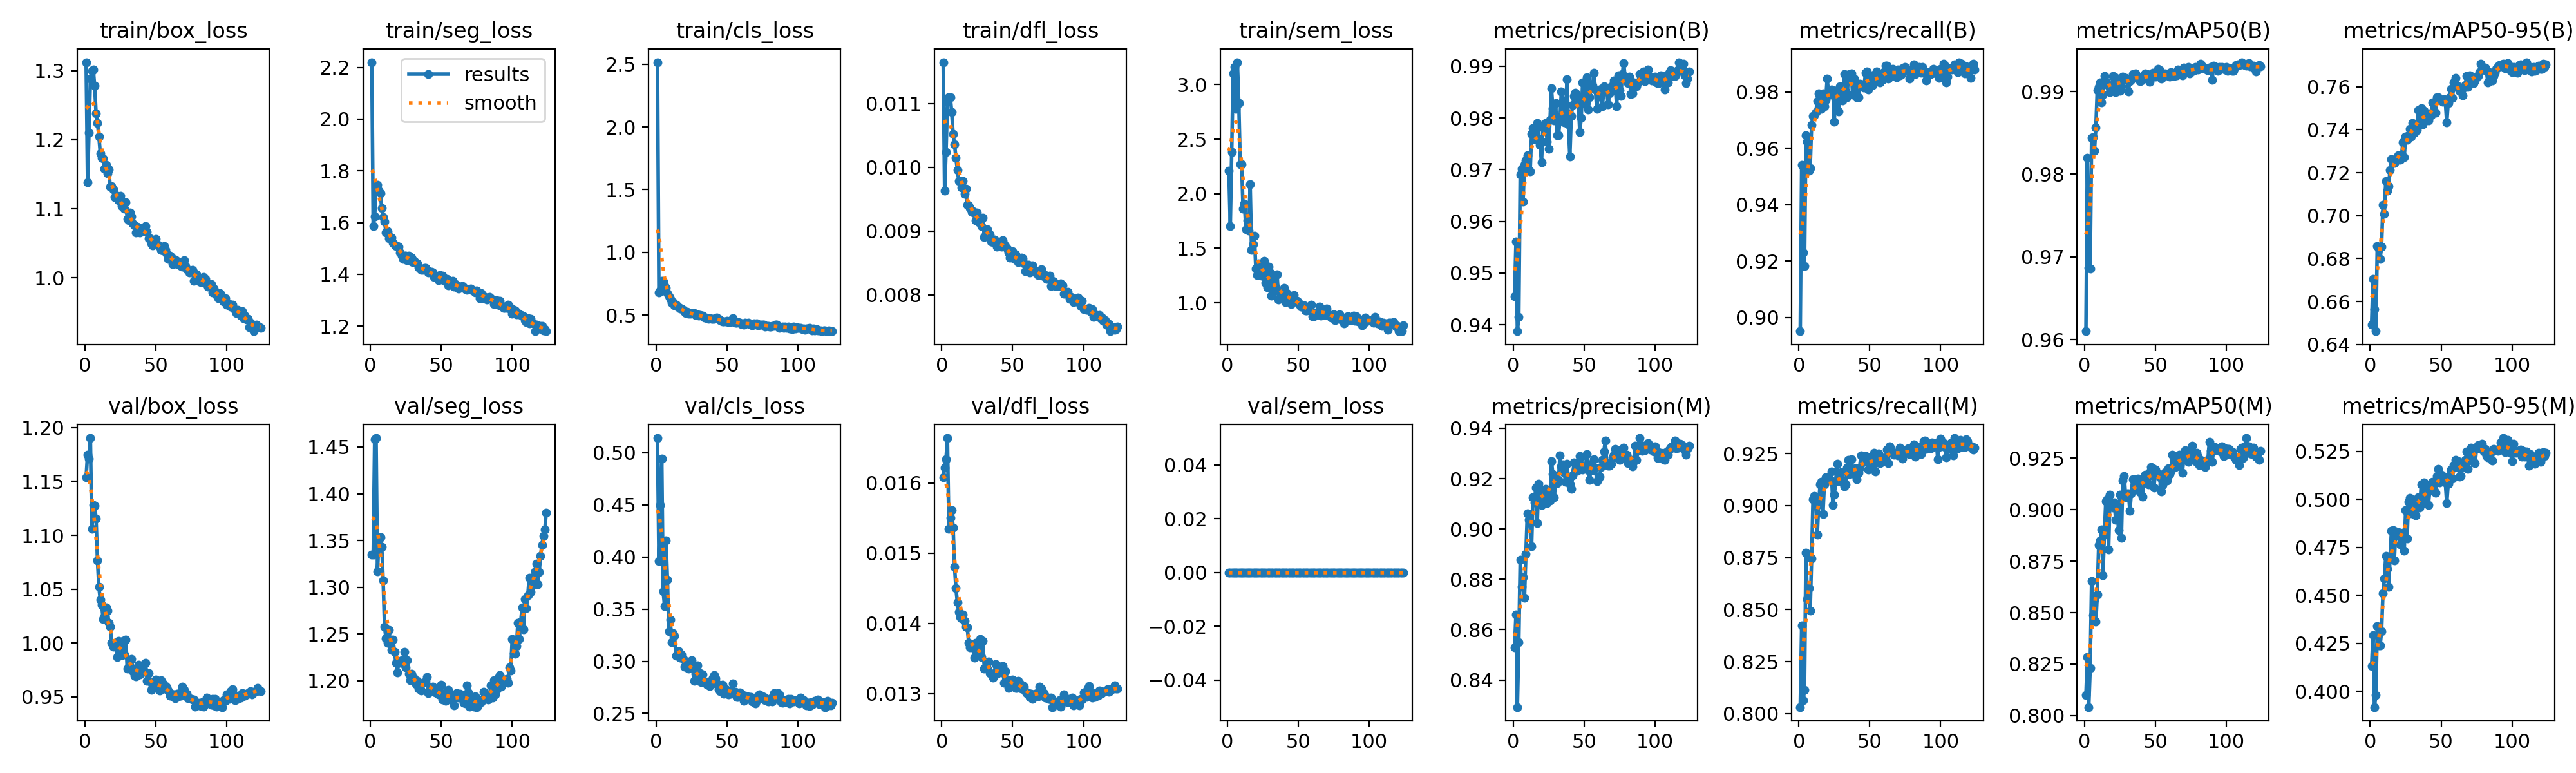

The file beside this chart, header and first rows:
epoch, time, train/box_loss, train/seg_loss, train/cls_loss, train/dfl_loss, train/sem_loss, metrics/precision(B), metrics/recall(B), metrics/mAP50(B), metrics/mAP50-95(B), metrics/precision(M), metrics/recall(M), metrics/mAP50(M), metrics/mAP50-95(M), val/box_loss, val/seg_loss, val/cls_loss, val/dfl_loss, val/sem_loss, lr/pg0, lr/pg1, lr/pg2, lr/pg3
1, 315.2, 1.312, 2.22, 2.516, 0.01165, 2.21, 0.9455, 0.8951, 0.961, 0.6493, 0.853, 0.8032, 0.8098, 0.4132, 1.154, 1.335, 0.514, 0.01608, 0, 0.00999, 0.00333, 0.00999, 0.00333
2, 565.7, 1.139, 1.586, 0.6801, 0.00963, 1.706, 0.9561, 0.954, 0.982, 0.6705, 0.8661, 0.8423, 0.8283, 0.4293, 1.175, 1.335, 0.3963, 0.01622, 0, 0.01992, 0.006641, 0.01992, 0.006641
3, 812.4, 1.21, 1.624, 0.6972, 0.01024, 2.383, 0.9387, 0.9231, 0.9687, 0.6565, 0.8292, 0.8064, 0.8041, 0.3918, 1.171, 1.458, 0.45, 0.01634, 0, 0.02979, 0.009931, 0.02979, 0.009931
4, 1057, 1.288, 1.739, 0.7723, 0.01103, 3.103, 0.9416, 0.9183, 0.9686, 0.6462, 0.855, 0.8113, 0.823, 0.3981, 1.19, 1.46, 0.4941, 0.01664, 0, 0.0297, 0.009901, 0.0297, 0.009901
5, 1298, 1.299, 1.746, 0.7692, 0.0111, 3.161, 0.9691, 0.9646, 0.9844, 0.6857, 0.8877, 0.8773, 0.8654, 0.4339, 1.106, 1.317, 0.367, 0.01535, 0, 0.0296, 0.009868, 0.0296, 0.009868
6, 1542, 1.302, 1.722, 0.7299, 0.0111, 2.776, 0.9702, 0.9623, 0.9845, 0.6846, 0.8769, 0.8551, 0.8488, 0.4238, 1.128, 1.35, 0.3528, 0.0155, 0, 0.0295, 0.009835, 0.0295, 0.009835
7, 1785, 1.278, 1.714, 0.7156, 0.01087, 3.206, 0.9638, 0.9522, 0.9828, 0.6798, 0.8808, 0.8603, 0.8564, 0.4241, 1.128, 1.353, 0.4159, 0.01561, 0, 0.02941, 0.009802, 0.02941, 0.009802
8, 2027, 1.238, 1.656, 0.6783, 0.01052, 2.832, 0.971, 0.953, 0.9857, 0.6856, 0.8727, 0.8494, 0.8455, 0.4311, 1.115, 1.343, 0.3785, 0.01537, 0, 0.02931, 0.009769, 0.02931, 0.009769
9, 2269, 1.224, 1.62, 0.6494, 0.01036, 2.27, 0.9718, 0.9683, 0.9902, 0.7051, 0.89, 0.8746, 0.8588, 0.4511, 1.077, 1.308, 0.3287, 0.01481, 0, 0.02921, 0.009736, 0.02921, 0.009736
10, 2515, 1.204, 1.603, 0.6287, 0.01015, 2.271, 0.9728, 0.9714, 0.9905, 0.7008, 0.9061, 0.903, 0.883, 0.4587, 1.052, 1.257, 0.34, 0.0145, 0, 0.02911, 0.009703, 0.02911, 0.009703
11, 2760, 1.18, 1.562, 0.5996, 0.00996, 1.863, 0.97, 0.9716, 0.9911, 0.7162, 0.9036, 0.9045, 0.8852, 0.4706, 1.04, 1.246, 0.318, 0.0143, 0, 0.02901, 0.00967, 0.02901, 0.00967
12, 3004, 1.173, 1.566, 0.602, 0.00979, 1.911, 0.9697, 0.9728, 0.9887, 0.7117, 0.9028, 0.9043, 0.8905, 0.4639, 1.036, 1.241, 0.3269, 0.01416, 0, 0.02891, 0.009637, 0.02891, 0.009637
13, 3246, 1.172, 1.54, 0.5795, 0.00979, 1.672, 0.9769, 0.9768, 0.9896, 0.7137, 0.893, 0.8861, 0.8683, 0.4546, 1.022, 1.254, 0.3246, 0.01409, 0, 0.02881, 0.009604, 0.02881, 0.009604
14, 3487, 1.158, 1.544, 0.5816, 0.00969, 1.755, 0.9781, 0.9794, 0.9918, 0.7213, 0.9126, 0.9005, 0.888, 0.4696, 1.025, 1.243, 0.3051, 0.01407, 0, 0.02871, 0.009571, 0.02871, 0.009571
15, 3731, 1.163, 1.541, 0.5658, 0.00979, 1.661, 0.9759, 0.9764, 0.9912, 0.7264, 0.9105, 0.9102, 0.9042, 0.4838, 1.033, 1.233, 0.3077, 0.01413, 0, 0.02861, 0.009538, 0.02861, 0.009538
16, 3976, 1.151, 1.521, 0.5633, 0.00958, 2.085, 0.9781, 0.974, 0.9909, 0.7261, 0.9165, 0.9114, 0.9051, 0.4841, 1.03, 1.244, 0.3098, 0.01404, 0, 0.02851, 0.009505, 0.02851, 0.009505
17, 4220, 1.157, 1.514, 0.5544, 0.00966, 1.484, 0.979, 0.9795, 0.9907, 0.7244, 0.9024, 0.8959, 0.8805, 0.4682, 1.019, 1.231, 0.3034, 0.01395, 0, 0.02842, 0.009472, 0.02842, 0.009472
18, 4462, 1.132, 1.51, 0.551, 0.00941, 1.54, 0.976, 0.9748, 0.9899, 0.7255, 0.918, 0.9101, 0.9072, 0.4832, 1.015, 1.219, 0.3066, 0.01394, 0, 0.02832, 0.009439, 0.02832, 0.009439
19, 4705, 1.133, 1.508, 0.5409, 0.0094, 1.615, 0.9748, 0.9771, 0.9903, 0.7269, 0.9156, 0.9135, 0.9036, 0.4809, 1, 1.208, 0.302, 0.01372, 0, 0.02822, 0.009406, 0.02822, 0.009406
20, 4947, 1.128, 1.508, 0.528, 0.00936, 1.315, 0.9714, 0.9847, 0.9919, 0.7283, 0.9096, 0.9132, 0.9009, 0.4829, 0.9968, 1.22, 0.2946, 0.01366, 0, 0.02812, 0.009373, 0.02812, 0.009373
21, 5190, 1.116, 1.483, 0.5148, 0.0093, 1.255, 0.9784, 0.9792, 0.9918, 0.7261, 0.9154, 0.9132, 0.9034, 0.4765, 0.9991, 1.219, 0.2965, 0.01366, 0, 0.02802, 0.00934, 0.02802, 0.00934
22, 5432, 1.12, 1.473, 0.5258, 0.00931, 1.363, 0.9779, 0.9789, 0.9899, 0.7268, 0.912, 0.9123, 0.8951, 0.4796, 0.9992, 1.222, 0.2999, 0.01368, 0, 0.02792, 0.009307, 0.02792, 0.009307
23, 5673, 1.115, 1.459, 0.5117, 0.00928, 1.35, 0.979, 0.9808, 0.9912, 0.734, 0.916, 0.9162, 0.9023, 0.4827, 0.9867, 1.219, 0.2927, 0.01351, 0, 0.02782, 0.009274, 0.02782, 0.009274
24, 5918, 1.112, 1.473, 0.5092, 0.00917, 1.248, 0.9754, 0.9801, 0.9915, 0.7271, 0.9102, 0.9003, 0.8899, 0.4734, 1.002, 1.231, 0.2958, 0.01372, 0, 0.02772, 0.009241, 0.02772, 0.009241
25, 6160, 1.119, 1.472, 0.5163, 0.00929, 1.336, 0.974, 0.9695, 0.99, 0.7369, 0.9137, 0.9051, 0.9073, 0.4945, 0.9965, 1.214, 0.3012, 0.01367, 0, 0.02762, 0.009208, 0.02762, 0.009208
26, 6404, 1.104, 1.454, 0.5158, 0.00914, 1.383, 0.9796, 0.98, 0.9907, 0.7353, 0.9113, 0.9114, 0.8863, 0.4795, 0.989, 1.222, 0.2951, 0.01354, 0, 0.02753, 0.009175, 0.02753, 0.009175
27, 6646, 1.107, 1.471, 0.5172, 0.00919, 1.182, 0.9857, 0.9807, 0.9918, 0.7375, 0.927, 0.9202, 0.9142, 0.4989, 1.002, 1.208, 0.2809, 0.01378, 0, 0.02743, 0.009142, 0.02743, 0.009142
28, 6891, 1.1, 1.453, 0.5011, 0.00908, 1.145, 0.9819, 0.9731, 0.9916, 0.7405, 0.9218, 0.9135, 0.9165, 0.5008, 0.9894, 1.201, 0.2881, 0.01352, 0, 0.02733, 0.009109, 0.02733, 0.009109
29, 7135, 1.109, 1.465, 0.5071, 0.00921, 1.333, 0.9795, 0.9819, 0.9916, 0.7369, 0.9126, 0.9125, 0.906, 0.4929, 1.003, 1.208, 0.296, 0.01375, 0, 0.02723, 0.009076, 0.02723, 0.009076
30, 7376, 1.085, 1.447, 0.498, 0.00891, 1.276, 0.9828, 0.9816, 0.9914, 0.743, 0.9188, 0.9159, 0.9078, 0.4968, 0.976, 1.203, 0.2814, 0.01336, 0, 0.02713, 0.009043, 0.02713, 0.009043
31, 7617, 1.083, 1.451, 0.501, 0.00896, 1.063, 0.9767, 0.9771, 0.99, 0.7387, 0.9183, 0.9112, 0.9081, 0.4925, 0.9782, 1.203, 0.2886, 0.01337, 0, 0.02703, 0.00901, 0.02703, 0.00901
32, 7860, 1.094, 1.446, 0.4952, 0.00903, 1.236, 0.9766, 0.9863, 0.9912, 0.7425, 0.9194, 0.9093, 0.8994, 0.4917, 0.9781, 1.196, 0.2797, 0.01336, 0, 0.02693, 0.008977, 0.02693, 0.008977
33, 8101, 1.088, 1.443, 0.4945, 0.00896, 1.113, 0.9796, 0.9802, 0.9914, 0.7399, 0.9292, 0.9102, 0.9079, 0.4983, 0.9852, 1.2, 0.2871, 0.01346, 0, 0.02683, 0.008944, 0.02683, 0.008944
34, 8342, 1.078, 1.426, 0.482, 0.00895, 1.139, 0.9851, 0.978, 0.9921, 0.7491, 0.9249, 0.9181, 0.9148, 0.5011, 0.9738, 1.191, 0.2799, 0.01329, 0, 0.02673, 0.008911, 0.02673, 0.008911
35, 8586, 1.076, 1.422, 0.4822, 0.00884, 1.259, 0.9832, 0.9861, 0.9919, 0.7425, 0.9256, 0.9218, 0.9102, 0.4956, 0.9693, 1.192, 0.2799, 0.01328, 0, 0.02663, 0.008878, 0.02663, 0.008878
36, 8827, 1.066, 1.417, 0.4761, 0.00883, 1.031, 0.9792, 0.9863, 0.9922, 0.7499, 0.9223, 0.9152, 0.9147, 0.5079, 0.969, 1.19, 0.2777, 0.01323, 0, 0.02653, 0.008845, 0.02653, 0.008845
37, 9070, 1.074, 1.418, 0.4701, 0.00887, 1.107, 0.9813, 0.9865, 0.9917, 0.7425, 0.9188, 0.9223, 0.9104, 0.498, 0.974, 1.198, 0.2804, 0.01329, 0, 0.02644, 0.008812, 0.02644, 0.008812
38, 9312, 1.073, 1.424, 0.4758, 0.00883, 1.057, 0.9875, 0.9789, 0.9915, 0.7487, 0.9259, 0.9171, 0.9153, 0.5089, 0.9797, 1.198, 0.2762, 0.01342, 0, 0.02634, 0.008779, 0.02634, 0.008779
39, 9553, 1.066, 1.424, 0.4681, 0.00876, 1.117, 0.9787, 0.9848, 0.9912, 0.7457, 0.9195, 0.9151, 0.9085, 0.501, 0.971, 1.199, 0.2778, 0.01328, 0, 0.02624, 0.008746, 0.02624, 0.008746
40, 9794, 1.072, 1.417, 0.4704, 0.00884, 1.136, 0.9726, 0.9822, 0.9913, 0.7466, 0.9176, 0.9179, 0.9133, 0.505, 0.9791, 1.204, 0.2845, 0.01339, 0, 0.02614, 0.008713, 0.02614, 0.008713
41, 10036, 1.068, 1.406, 0.4717, 0.0088, 1.009, 0.9804, 0.9781, 0.9918, 0.7443, 0.9159, 0.9125, 0.9063, 0.4972, 0.9733, 1.187, 0.2866, 0.01333, 0, 0.02604, 0.00868, 0.02604, 0.00868
42, 10276, 1.069, 1.411, 0.476, 0.00876, 1.089, 0.9825, 0.9781, 0.9916, 0.7477, 0.9214, 0.9157, 0.9158, 0.5044, 0.9731, 1.191, 0.2838, 0.0133, 0, 0.02594, 0.008647, 0.02594, 0.008647
43, 10518, 1.075, 1.409, 0.4802, 0.00886, 1.03, 0.9842, 0.9829, 0.9922, 0.7466, 0.9263, 0.9183, 0.9171, 0.5065, 0.9818, 1.193, 0.2788, 0.01339, 0, 0.02584, 0.008614, 0.02584, 0.008614
44, 10759, 1.066, 1.408, 0.4684, 0.0088, 1.068, 0.9849, 0.9826, 0.9921, 0.7527, 0.9231, 0.9241, 0.9156, 0.5092, 0.9647, 1.194, 0.2733, 0.01316, 0, 0.02574, 0.008581, 0.02574, 0.008581
45, 11003, 1.057, 1.391, 0.4591, 0.00877, 0.9899, 0.9843, 0.9826, 0.992, 0.7487, 0.9231, 0.9206, 0.9122, 0.5045, 0.9723, 1.192, 0.2715, 0.01332, 0, 0.02564, 0.008548, 0.02564, 0.008548
46, 11244, 1.057, 1.39, 0.4543, 0.00873, 1.022, 0.9829, 0.9814, 0.9912, 0.7481, 0.9263, 0.9223, 0.9183, 0.5033, 0.9642, 1.187, 0.2768, 0.0132, 0, 0.02555, 0.008515, 0.02555, 0.008515
47, 11486, 1.049, 1.393, 0.4498, 0.00866, 1.069, 0.9773, 0.9869, 0.9917, 0.7551, 0.9289, 0.9238, 0.9206, 0.5122, 0.9566, 1.187, 0.2776, 0.01308, 0, 0.02545, 0.008482, 0.02545, 0.008482
48, 11730, 1.047, 1.377, 0.4479, 0.00858, 1.014, 0.98, 0.9873, 0.9923, 0.7552, 0.9287, 0.9215, 0.9201, 0.5158, 0.9603, 1.186, 0.2688, 0.01315, 0, 0.02535, 0.008449, 0.02535, 0.008449
49, 11973, 1.052, 1.397, 0.4488, 0.00861, 1.018, 0.9868, 0.9808, 0.9918, 0.7543, 0.9235, 0.9173, 0.9106, 0.5088, 0.9591, 1.185, 0.2732, 0.01312, 0, 0.02525, 0.008416, 0.02525, 0.008416
50, 12215, 1.056, 1.392, 0.4573, 0.00868, 1.004, 0.9828, 0.9848, 0.9918, 0.754, 0.9245, 0.9177, 0.9195, 0.5129, 0.9661, 1.196, 0.2706, 0.0132, 0, 0.02515, 0.008383, 0.02515, 0.008383
51, 12456, 1.048, 1.395, 0.4472, 0.00856, 0.9828, 0.984, 0.9844, 0.9919, 0.7531, 0.9241, 0.9235, 0.9175, 0.5109, 0.9625, 1.18, 0.2685, 0.01318, 0, 0.02505, 0.00835, 0.02505, 0.00835
52, 12698, 1.047, 1.375, 0.4435, 0.00863, 0.9643, 0.9878, 0.9825, 0.9927, 0.7541, 0.9298, 0.9211, 0.9177, 0.512, 0.9568, 1.182, 0.2713, 0.01308, 0, 0.02495, 0.008317, 0.02495, 0.008317
53, 12938, 1.045, 1.376, 0.4486, 0.00857, 0.9627, 0.9817, 0.9861, 0.9926, 0.7532, 0.9234, 0.9252, 0.9158, 0.5087, 0.9558, 1.179, 0.2689, 0.01308, 0, 0.02485, 0.008284, 0.02485, 0.008284
54, 13180, 1.04, 1.382, 0.4736, 0.00851, 0.975, 0.9841, 0.9842, 0.9916, 0.7434, 0.9194, 0.9164, 0.9089, 0.498, 0.9652, 1.189, 0.2785, 0.01318, 0, 0.02475, 0.008251, 0.02475, 0.008251
55, 13421, 1.039, 1.356, 0.4469, 0.00853, 0.9319, 0.9865, 0.9873, 0.9917, 0.7526, 0.9258, 0.9241, 0.9119, 0.5081, 0.9627, 1.19, 0.2702, 0.01316, 0, 0.02465, 0.008218, 0.02465, 0.008218
56, 13663, 1.045, 1.368, 0.4378, 0.00858, 0.9301, 0.9862, 0.984, 0.9919, 0.755, 0.9234, 0.925, 0.9174, 0.5126, 0.9575, 1.182, 0.2708, 0.01307, 0, 0.02456, 0.008185, 0.02456, 0.008185
57, 13904, 1.04, 1.366, 0.4409, 0.00857, 0.9532, 0.9887, 0.9833, 0.9922, 0.759, 0.9276, 0.9205, 0.9184, 0.5157, 0.9602, 1.183, 0.2659, 0.01312, 0, 0.02446, 0.008152, 0.02446, 0.008152
58, 14146, 1.034, 1.374, 0.4428, 0.00849, 0.9431, 0.9855, 0.9846, 0.9919, 0.7547, 0.9244, 0.9232, 0.9141, 0.5107, 0.9587, 1.178, 0.2657, 0.0131, 0, 0.02436, 0.008119, 0.02436, 0.008119
59, 14388, 1.027, 1.353, 0.4382, 0.00837, 0.9826, 0.9818, 0.9842, 0.9922, 0.762, 0.9189, 0.9209, 0.9203, 0.518, 0.9556, 1.173, 0.2702, 0.01304, 0, 0.02426, 0.008086, 0.02426, 0.008086
60, 14631, 1.032, 1.362, 0.4317, 0.00847, 0.8759, 0.9849, 0.9869, 0.9918, 0.7641, 0.92, 0.9219, 0.9174, 0.5206, 0.9509, 1.182, 0.2688, 0.01301, 0, 0.02416, 0.008053, 0.02416, 0.008053
... 64 more rows
